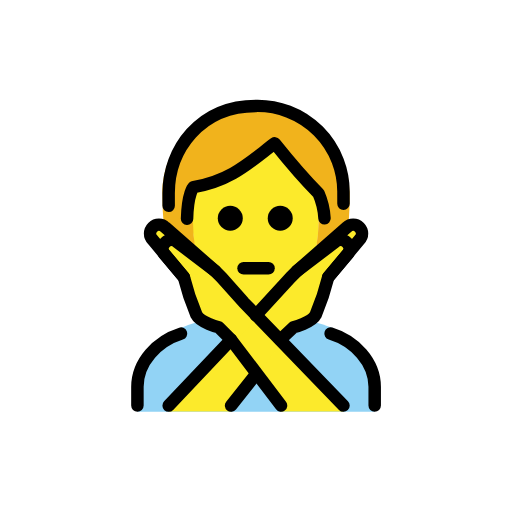
t = 0.00 s
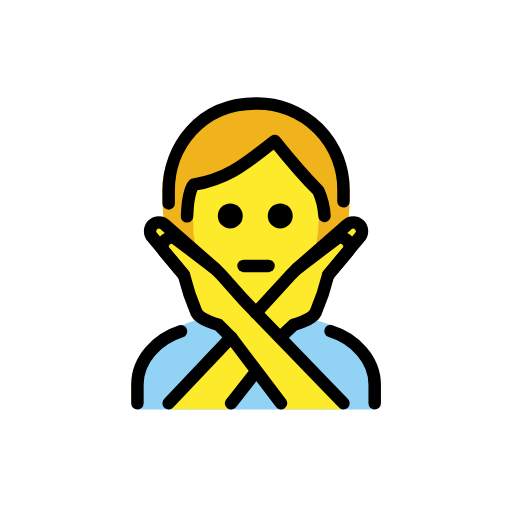
t = 0.48 s
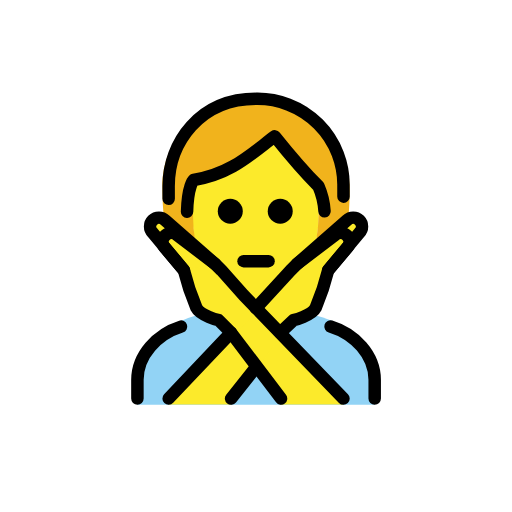
t = 1.43 s
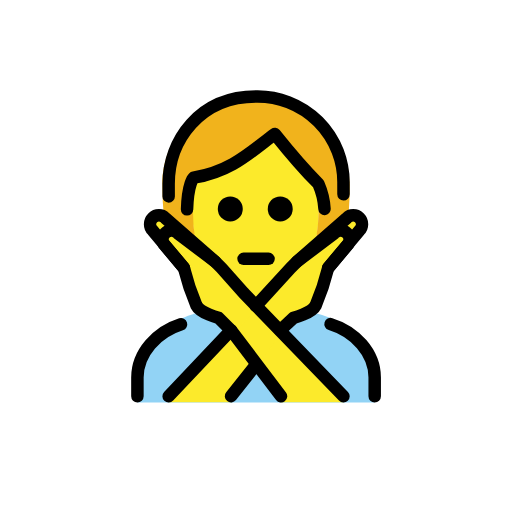
t = 1.90 s
t = 2.38 s: frame unchanged from t = 1.43 s, image omitted
t = 3.33 s: frame unchanged from t = 0.48 s, image omitted

The animated SVG that drew these frames (rendered in a browser with its animation timeline set to each time). Animation: 1 SMIL element (animateTransform=1); one cycle of 3.80 s, repeats indefinitely.

<?xml version='1.0' encoding='utf-8'?>
<svg xmlns="http://www.w3.org/2000/svg" id="emoji" viewBox="-5 -5 82 82" width="200" height="200" role="img">
  <title>OpenMoji: person gesturing NO</title><g><g id="color">
    <path fill="#92d3f5" d="M17.0083,60.9583v-4c0-4.9941,2.7617-7.12,6.9844-9.4121,5.3633-2.458,16.5615-2.918,23.9482-.13,3.3184,1.4609,7.0674,4.5479,7.0674,9.542v4" />
  </g>
  <g id="skin">
    <path fill="#fcea2b" d="M25.8413,30.2923c0,9,4.04,14.666,10.1035,14.666,5.9365,0,10.1055-5.9307,10.1055-14.9307,0-3-.042-4.0693-.042-4.0693-3-3-7-8-7-8-4,3-7,6-13,7C26.0083,24.9583,25.8413,25.2923,25.8413,30.2923Z" />
    <path fill="#fcea2b" d="M42.564,38.4026l8-7a1.4142,1.4142,0,0,1,2,2l-5,6" />
    <path fill="#fcea2b" d="M50.0083,60.9163l-16-17-3.5557-4-1-1-6-4.5557a1.4142,1.4142,0,0,0-2,2l3,3.5557a39.3264,39.3264,0,0,0,2,6c.6328,1.2647,3.5557,2,3.5557,2l2,2,8,11" />
    <path fill="#fcea2b" d="M22.0083,60.9163l16-17,3.5557-4,1-1,6-4.5557a1.4142,1.4142,0,0,1,2,2l-3,3.5557a39.3264,39.3264,0,0,1-2,6c-.6328,1.2647-3.5557,2-3.5557,2l-2,2-8,11" />
    <path fill="#fcea2b" d="M29.4526,38.4026l-8-7a1.4142,1.4142,0,0,0-2,2l5,6" />
  </g>
  <g id="hair">
    <path fill="#f1b31c" d="M39.2435,18.4458c.1743.9826-11.0921,5.57-12.9954,6.551s-.3463,5.2567-.3463,5.2567a28.5824,28.5824,0,0,0,.3878,4.764l-5.0339-3.75a48.8833,48.8833,0,0,1-.2449-5.2235c0-7,5-14.0625,15-14.0625s15,7.0625,15,14.0625c0,1.7359-.0615,3.4065-.215,4.9373l-5.1892,3.9026a30.7683,30.7683,0,0,0,.4437-4.8562l.5629-2.0462Z" />
  </g>
  <g id="line">
    <path fill="none" stroke="#000" stroke-linecap="round" stroke-linejoin="round" stroke-width="2" d="M22.0112,27.9583c-.0029-.6543-.0029-1.3223-.0029-2,0-7,5-14,14-14a13.75,13.75,0,0,1,14,14c0,.6.0039,1.1318.0049,1.666" />
    <path d="M41.8813,29.9583a2,2,0,1,1-2-2,2,2,0,0,1,2,2" />
    <path d="M33.8813,29.9583a2,2,0,1,1-2-2,2,2,0,0,1,2,2" />
    <path fill="none" stroke="#000" stroke-linecap="round" stroke-linejoin="round" stroke-width="2" d="M46.9712,29.9563a11.66,11.66,0,0,0-.9629-3.998c-3-3-7-8-7-8-4,3-7,6-13,7,0,0-.9287.873-1.05,5.0693" />
    <path fill="none" stroke="#000" stroke-linecap="round" stroke-linejoin="round" stroke-width="2" d="M34.0083,37.9583h4" />
    <path fill="none" stroke="#000" stroke-linecap="round" stroke-linejoin="round" stroke-width="2" d="M47.9409,48.4075c3.85,1.1778,7.0674,4.5469,7.0674,8.5508v3" />
    <path fill="none" stroke="#000" stroke-linecap="round" stroke-linejoin="round" stroke-width="2" d="M17.0083,59.9583v-3c0-3.9756,3.1719-7.3242,6.9844-8.5244" />
    <path fill="none" stroke="#000" stroke-linecap="round" stroke-linejoin="round" stroke-width="2" d="M42.564,38.4026l8-7a1.4142,1.4142,0,0,1,2,2l-5,6" />
    <path fill="none" stroke="#000" stroke-linecap="round" stroke-linejoin="round" stroke-width="2" d="M29.4526,38.4026l-8-7a1.4142,1.4142,0,0,0-2,2l5,6" />
    <line x1="36.0103" x2="32.0083" y1="54.9056" y2="59.9583" fill="none" stroke="#000" stroke-linecap="round" stroke-linejoin="round" stroke-width="2" />
    <path fill="none" stroke="#000" stroke-linecap="round" stroke-linejoin="round" stroke-width="2" d="M35.9771,45.4935l5.5869-6.0909,1-1,6-4.5556a1.4142,1.4142,0,0,1,2,2l-3,3.5556a39.3264,39.3264,0,0,1-2,6c-.6328,1.2647-3.5557,2-3.5557,2l-2.127,2" />
    <line x1="22.0083" x2="32.0083" y1="59.9583" y2="49.4026" fill="none" stroke="#000" stroke-linecap="round" stroke-linejoin="round" stroke-width="2" />
    <path fill="none" stroke="#000" stroke-linecap="round" stroke-linejoin="round" stroke-width="2" d="M50.0083,59.9583l-16-16.5557-3.5557-4-1-1-6-4.5556a1.4142,1.4142,0,0,0-2,2l3,3.5556a39.3264,39.3264,0,0,0,2,6c.6328,1.2647,3.5557,2,3.5557,2l2,2,8,10.5557" />
  </g>
<animateTransform attributeName="transform" type="translate" values="0 0;0 -1.5;0 0" dur="3.8s" repeatCount="indefinite" /></g></svg>
